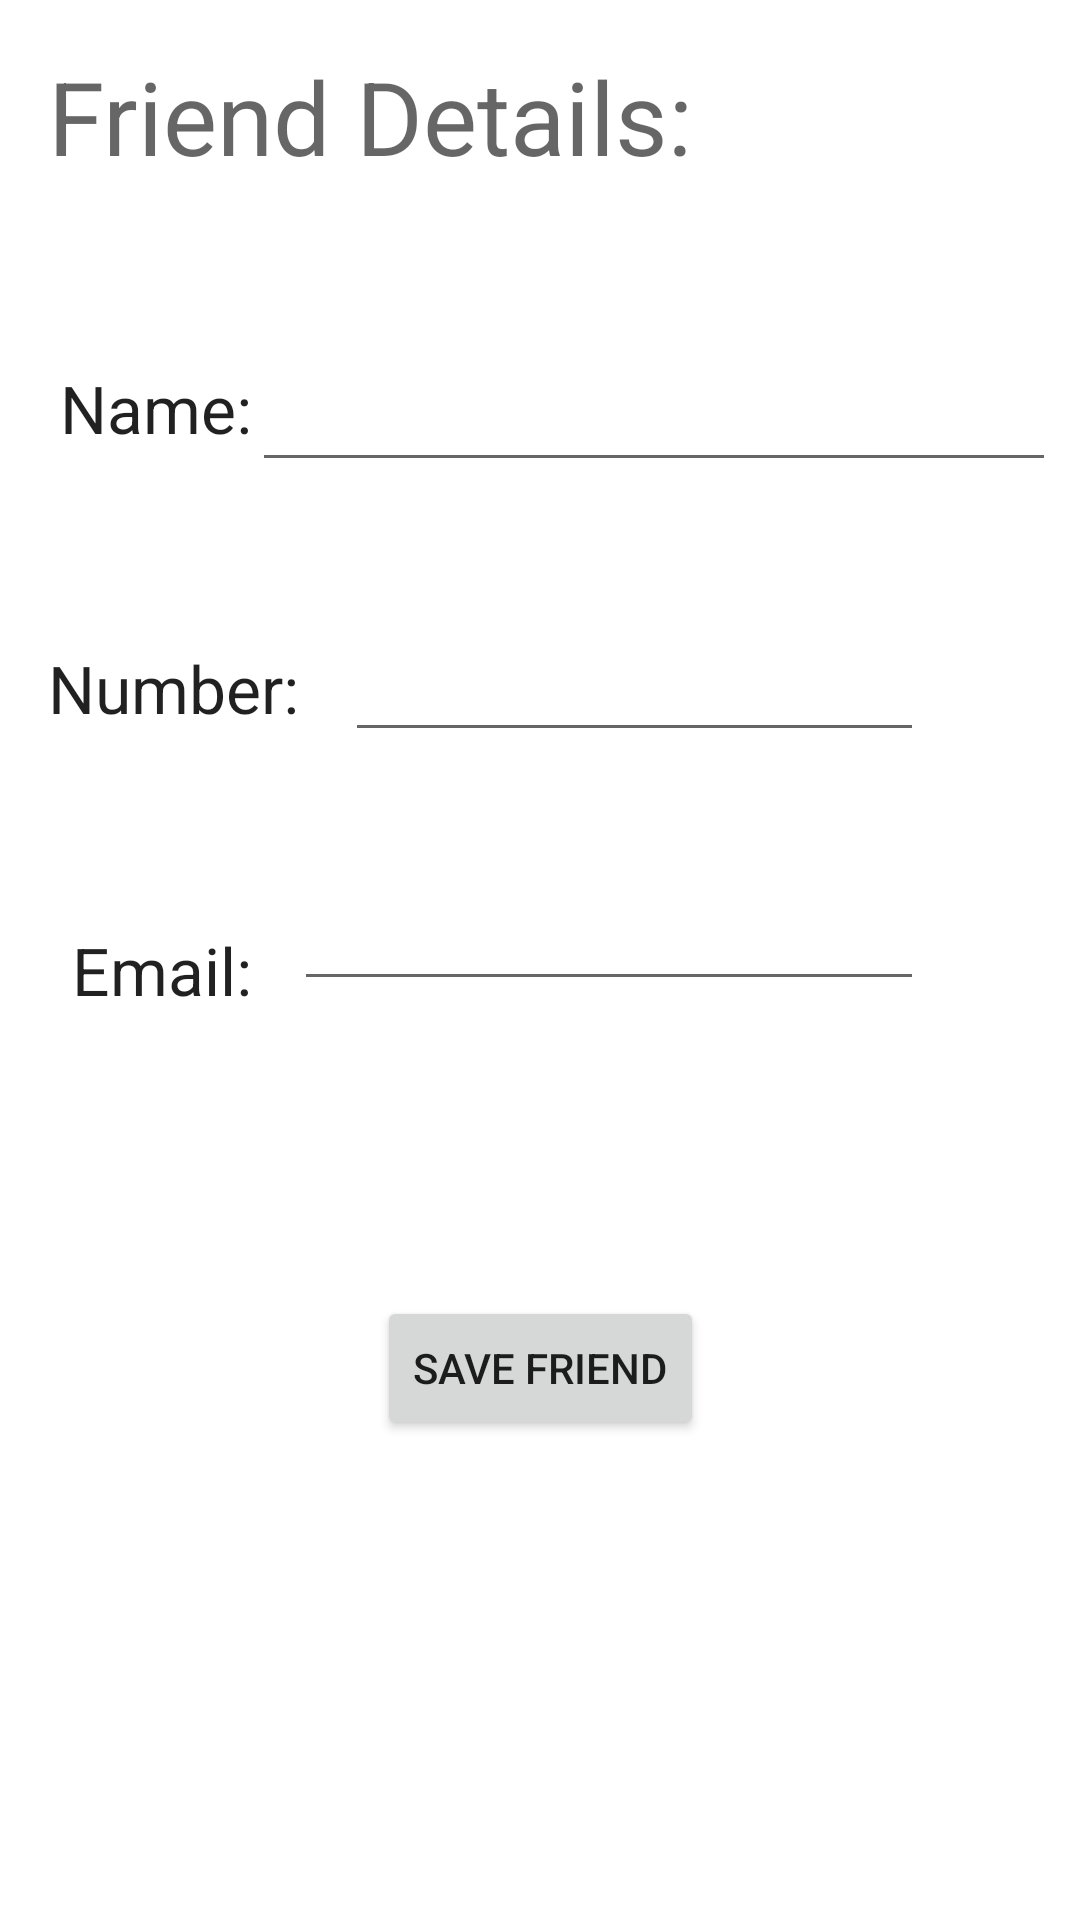

Produce the Android XML layout that renders to this screen, including the resource entries it uses.
<!-- AndroidManifest.xml: application theme Theme.InstantFriends -->
<!-- res/layout/activity_details.xml -->
<?xml version="1.0" encoding="utf-8"?>
<androidx.constraintlayout.widget.ConstraintLayout xmlns:android="http://schemas.android.com/apk/res/android"
    xmlns:app="http://schemas.android.com/apk/res-auto"
    xmlns:tools="http://schemas.android.com/tools"
    android:layout_width="match_parent"
    android:layout_height="match_parent">

   <TextView
        android:id="@+id/textView"
        android:layout_width="wrap_content"
        android:layout_height="wrap_content"
        android:layout_marginStart="16dp"
        android:layout_marginTop="16dp"
        android:text="Friend Details:"
        android:textAppearance="@style/TextAppearance.AppCompat.Display1"
        app:layout_constraintStart_toStartOf="parent"
        app:layout_constraintTop_toTopOf="parent" />

 <TextView
     android:id="@+id/textView2"
     android:layout_width="wrap_content"
     android:layout_height="wrap_content"
     android:layout_marginStart="20dp"
     android:layout_marginTop="60dp"
     android:text="Name:"
     android:textAppearance="@style/TextAppearance.AppCompat.Large"
     app:layout_constraintStart_toStartOf="parent"
     app:layout_constraintTop_toBottomOf="@+id/textView" />

 <TextView
     android:id="@+id/textView3"
     android:layout_width="89dp"
     android:layout_height="34dp"
     android:layout_marginStart="16dp"
     android:layout_marginTop="64dp"
     android:text="Number:"
     android:textAppearance="@style/TextAppearance.AppCompat.Large"
     app:layout_constraintStart_toStartOf="parent"
     app:layout_constraintTop_toBottomOf="@+id/textView2" />

 <TextView
     android:id="@+id/textView4"
     android:layout_width="wrap_content"
     android:layout_height="wrap_content"
     android:layout_marginStart="24dp"
     android:layout_marginTop="60dp"
     android:text="Email:"
     android:textAppearance="@style/TextAppearance.AppCompat.Large"
     app:layout_constraintStart_toStartOf="parent"
     app:layout_constraintTop_toBottomOf="@+id/textView3" />

 <EditText
     android:id="@+id/nameField"
     android:layout_width="268dp"
     android:layout_height="45dp"
     android:layout_marginStart="8dp"
     android:layout_marginEnd="16dp"
     android:ems="10"
     android:inputType="textPersonName"
     app:layout_constraintBottom_toTopOf="@+id/textView3"
     app:layout_constraintEnd_toEndOf="parent"
     app:layout_constraintHorizontal_bias="0.5"
     app:layout_constraintStart_toEndOf="@+id/textView2"
     app:layout_constraintTop_toBottomOf="@+id/textView" />



 <EditText
     android:id="@+id/numberField"
     android:layout_width="193dp"
     android:layout_height="42dp"
     android:layout_marginStart="8dp"
     android:layout_marginTop="48dp"
     android:layout_marginEnd="16dp"
     android:ems="10"
     android:inputType="textPersonName"
     app:layout_constraintEnd_toEndOf="parent"
     app:layout_constraintHorizontal_bias="0.055"
     app:layout_constraintStart_toEndOf="@+id/textView3"
     app:layout_constraintTop_toBottomOf="@+id/nameField" />


 <EditText
     android:id="@+id/emailField"
     android:layout_width="210dp"
     android:layout_height="39dp"
     android:layout_marginStart="8dp"
     android:layout_marginTop="44dp"
     android:layout_marginEnd="16dp"
     android:ems="10"
     android:inputType="textPersonName"
     app:layout_constraintEnd_toEndOf="parent"
     app:layout_constraintHorizontal_bias="0.139"
     app:layout_constraintStart_toEndOf="@+id/textView4"
     app:layout_constraintTop_toBottomOf="@+id/numberField" />

 <ImageButton
     android:id="@+id/callButton"
     android:layout_width="79dp"
     android:layout_height="55dp"
     android:layout_marginStart="84dp"
     android:onClick="onClickCall"
     android:src="@android:drawable/ic_menu_call"
     android:background="?android:attr/selectableItemBackground"
     app:layout_constraintStart_toEndOf="@+id/textView"
     app:layout_constraintTop_toTopOf="@+id/textView"
     android:visibility="gone" />

 <ImageButton
     android:id="@+id/messageButton"
     android:layout_width="36dp"
     android:layout_height="40dp"
     android:layout_marginStart="40dp"
     android:layout_marginBottom="48dp"
     android:background="?android:attr/selectableItemBackground"
     android:onClick="onClickMessage"
     android:src="@android:drawable/sym_action_chat"
     app:layout_constraintBottom_toTopOf="@+id/emailButton"
     app:layout_constraintStart_toEndOf="@+id/numberField"
     android:visibility="gone" />

 <ImageButton
     android:id="@+id/emailButton"
     android:layout_width="34dp"
     android:layout_height="32dp"
     android:layout_marginStart="40dp"
     android:background="?android:attr/selectableItemBackground"
     android:onClick="onClickEmail"
     android:src="@android:drawable/sym_action_email"
     app:layout_constraintBottom_toBottomOf="@+id/emailField"
     app:layout_constraintStart_toEndOf="@+id/emailField"
     app:layout_constraintTop_toTopOf="@+id/emailField"
     android:visibility="gone" />

 <Button
        android:id="@+id/saveFriend"
        android:layout_width="wrap_content"
        android:layout_height="wrap_content"
        android:layout_marginBottom="160dp"
        android:onClick="onClickSaveFriend"
        android:text="Save Friend"
        app:layout_constraintBottom_toBottomOf="parent"
        app:layout_constraintEnd_toEndOf="parent"
        app:layout_constraintStart_toStartOf="parent" />

    <Button
        android:id="@+id/deleteFriend"
        android:layout_width="wrap_content"
        android:layout_height="wrap_content"
        android:layout_marginBottom="88dp"
        android:onClick="onClickDeleteFriend"
        android:text="Delete Friend"
        app:layout_constraintBottom_toBottomOf="parent"
        app:layout_constraintEnd_toEndOf="parent"
        app:layout_constraintStart_toStartOf="parent"
        android:visibility="gone" />
</androidx.constraintlayout.widget.ConstraintLayout>
<!-- resources referenced by this layout -->
<resources>
  <style name="Theme.InstantFriends" parent="Theme.MaterialComponents.Light.DarkActionBar">
          
          <item name="colorPrimary">@color/purple_500</item>
          <item name="colorPrimaryVariant">@color/purple_700</item>
          <item name="colorOnPrimary">@color/white</item>
          
          <item name="colorSecondary">@color/teal_200</item>
          <item name="colorSecondaryVariant">@color/teal_700</item>
          <item name="colorOnSecondary">@color/black</item>
          
          <item name="android:statusBarColor" tools:targetApi="l">?attr/colorPrimaryVariant</item>
          
      </style>
  <color name="purple_500">#FF6200EE</color>
  <color name="purple_700">#FF3700B3</color>
  <color name="white">#FFFFFFFF</color>
  <color name="teal_200">#FF03DAC5</color>
  <color name="teal_700">#FF018786</color>
  <color name="black">#FF000000</color>
</resources>
